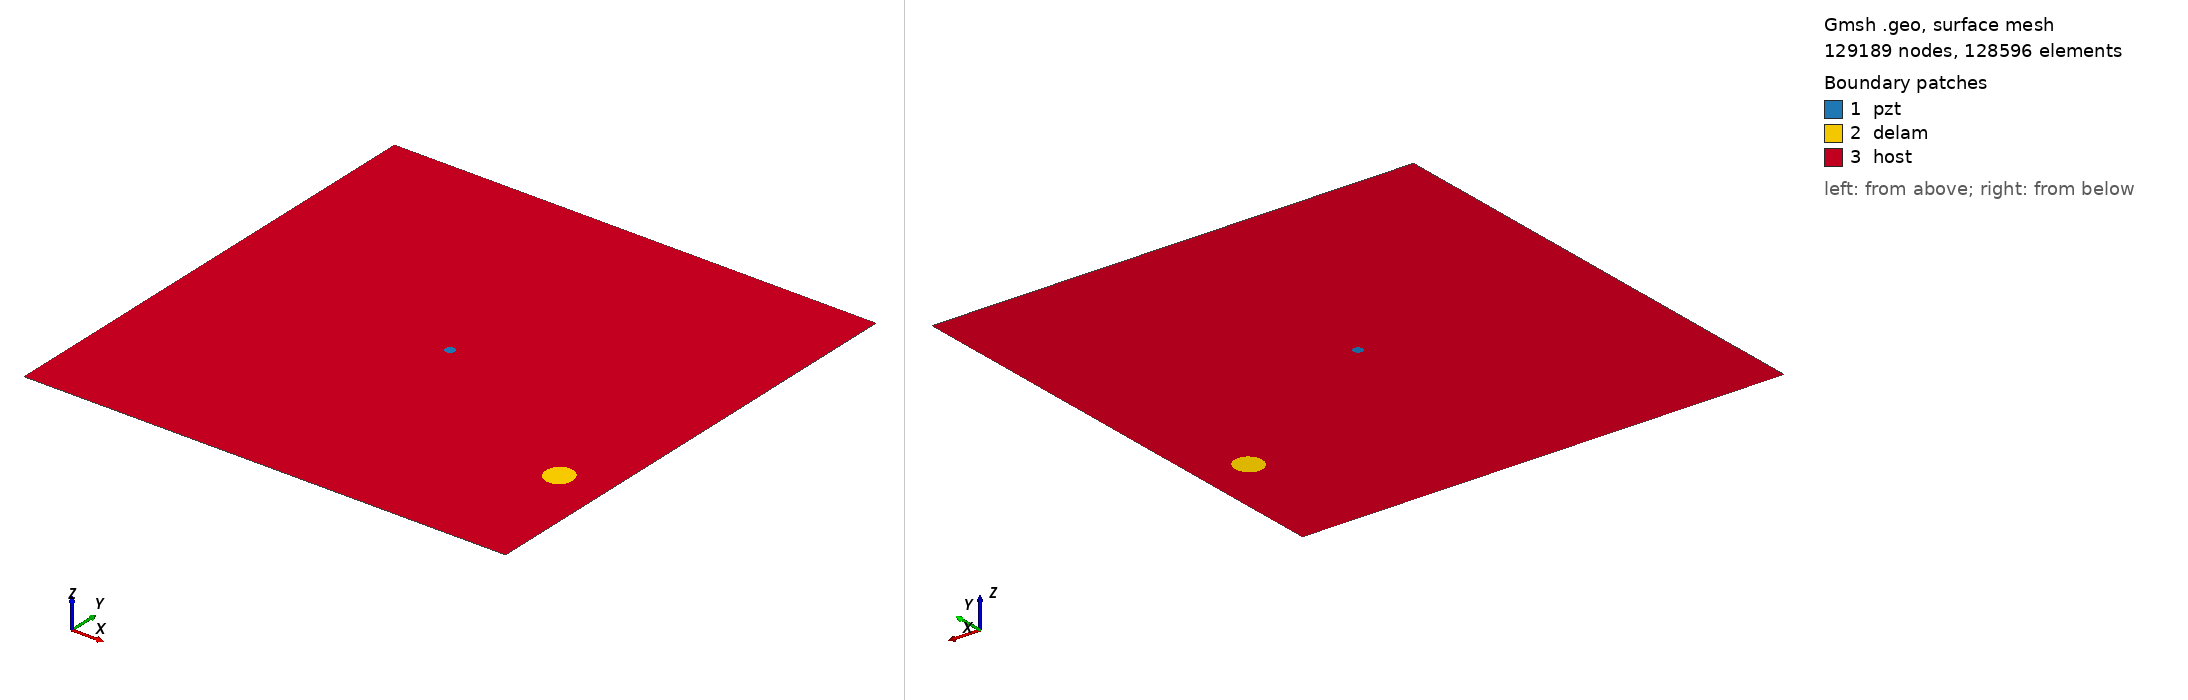

Gmsh geometry script, surface-meshed: 129189 nodes, 128596 surface elements. Boundary patches (legend numbers): 1 pzt, 2 delam, 3 host. Left view from above one corner, right view from below the opposite corner. Legend entries are the model's physical surfaces. The drawing asked Gmsh for element sizes between 1% and 20% of the model's largest extent; the script's own settings can give other sizes.

=== m2_rand_single_delam_124.geo (drawn) ===
SetFactory("OpenCASCADE");
L=0.500000; 
W=0.500000; 
a=0.014936; 
b=0.014130; 
x=0.452244; 
y=0.134688; 
alpha=0.610307 *Pi; 
r=0.005000; 
xpzt=0.250000; 
ypzt=0.250000; 
//+
Point(1) = {0, 0, 0, 1.0};
//+
Point(2) = {L, 0, 0, 1.0};
//+
Point(3) = {L, W, 0, 1.0};
//+
Point(4) = {0, W, 0, 1.0};
//+
Line(1) = {1, 2};
//+
Line(2) = {2, 3};
//+
Line(3) = {3, 4};
//+
Line(4) = {4, 1};
//+
Circle(5) = {xpzt, ypzt, -0, r, 0, 2*Pi};
//+
Ellipse(6) = {x, y, -0, a, b, 0, 2*Pi};
//+
Rotate {{0, 0, 1}, {x, y, 0}, alpha} {
  Curve{6}; 
}
//+
Curve Loop(1) = {4, 1, 2, 3};
//+
Curve Loop(2) = {6};
//+
Curve Loop(3) = {5};
//+
Curve Loop(4) = {6};
//+
Curve Loop(5) = {5};
//+
Plane Surface(1) = {5};
//+
Plane Surface(2) = {4};
//+
Plane Surface(3) = {1, 2, 3};
//+
Point(9) = {xpzt, ypzt, 0, 1.0};
//+
Point{9} In Surface {1};// mesh node at centre of pzt
//+
Physical Surface("pzt") = {1};
//+
Physical Surface("delam") = {2};
//+
Physical Surface("host") = {3};

Mesh.Algorithm = 6; // Frontal
Mesh.CharacteristicLengthFactor = 0.034000;
Mesh.CharacteristicLengthMin = 0.001000;
Mesh.CharacteristicLengthMax = 0.200000;
Mesh.RecombineAll = 1; // Apply recombination algorithm
Mesh.SubdivisionAlgorithm = 1; // 1: all quadrangles
Mesh.Smoothing = 1;
